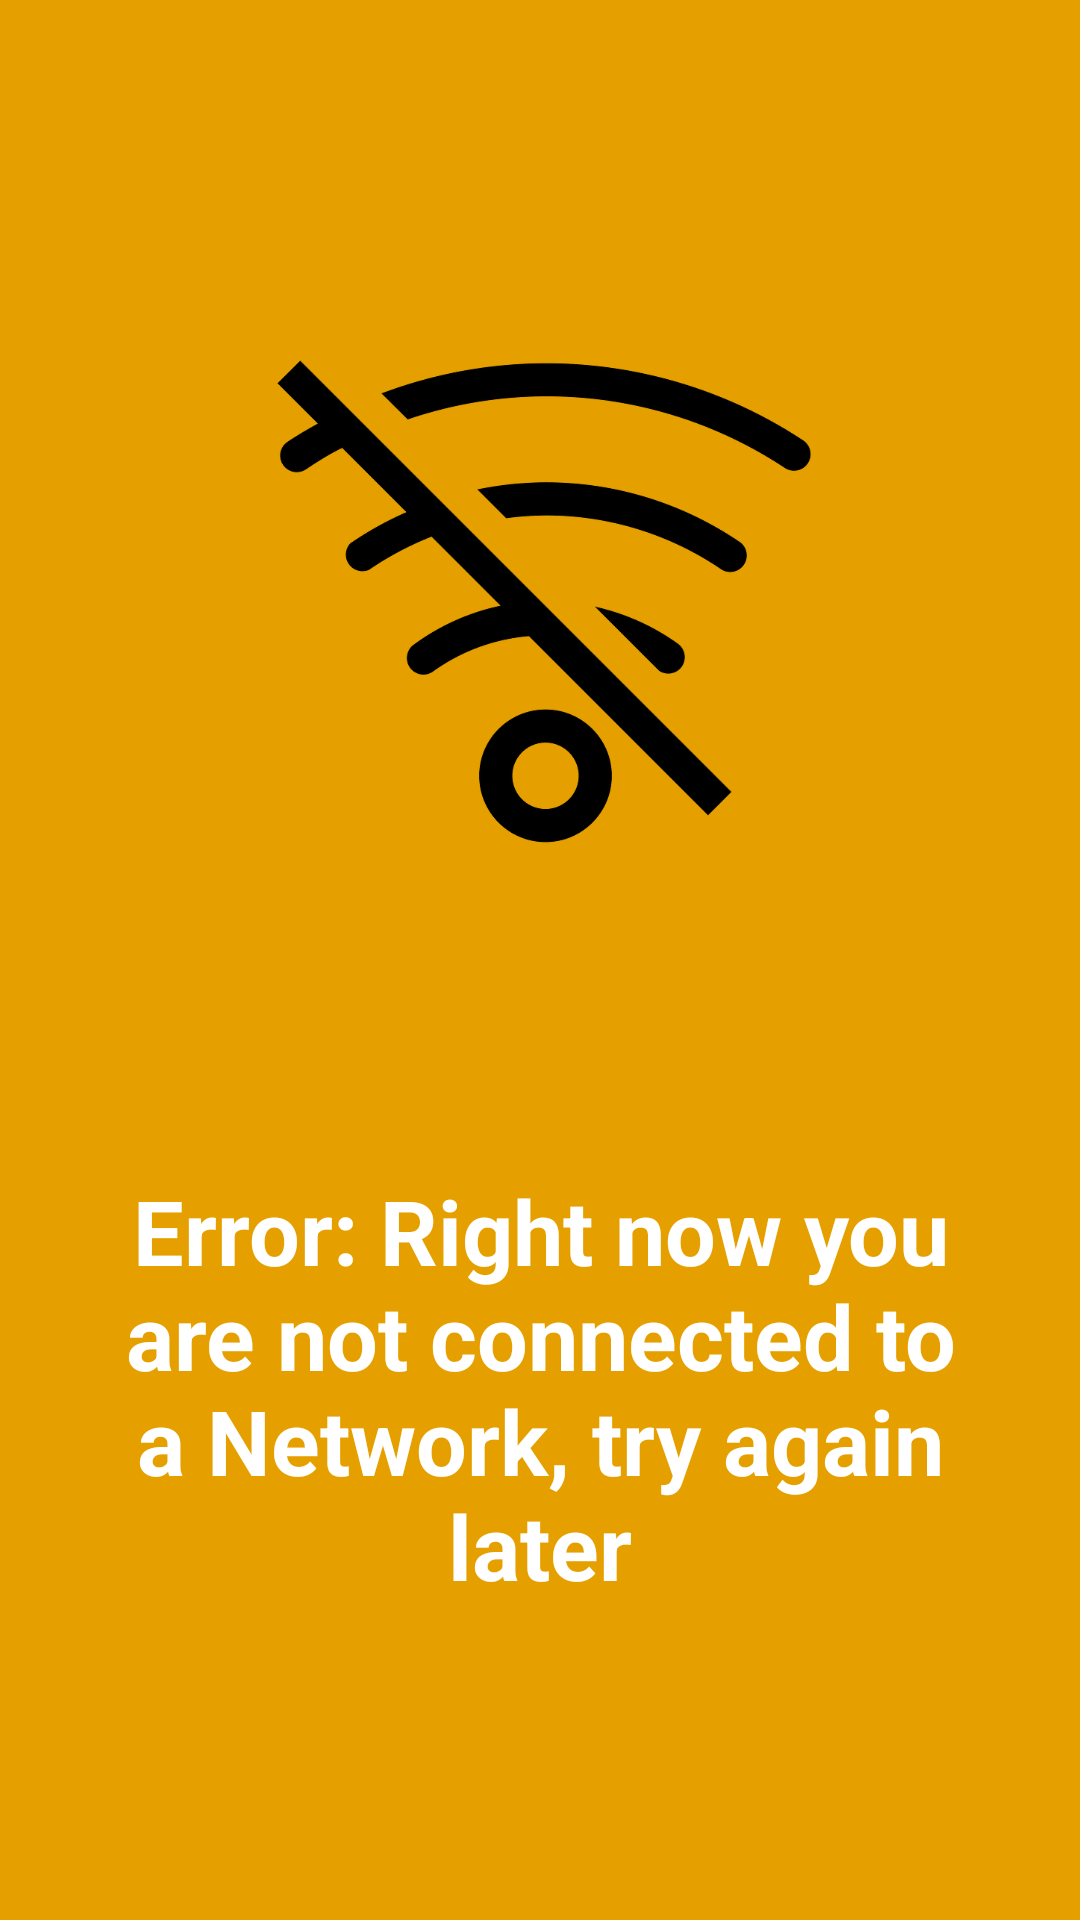

Produce the Android XML layout that renders to this screen, including the resource entries it uses.
<!-- AndroidManifest.xml: application theme Theme.DeckDraw -->
<!-- res/layout/activity_error_wifi_connection.xml -->
<?xml version="1.0" encoding="utf-8"?>
<androidx.constraintlayout.widget.ConstraintLayout xmlns:android="http://schemas.android.com/apk/res/android"
    xmlns:app="http://schemas.android.com/apk/res-auto"
    xmlns:tools="http://schemas.android.com/tools"
    android:layout_width="match_parent"
    android:layout_height="match_parent"
    tools:context=".ui.Activities.error_NetConnection"
    android:background="@color/PrimaryColor">

    <ImageView
        android:id="@+id/notConnectedImage"
        android:layout_width="199dp"
        android:layout_height="202dp"
        android:layout_marginTop="100dp"
        android:layout_marginBottom="24dp"
        android:contentDescription="@string/error_connection_not_found"
        android:src="@drawable/not_connected"
        app:layout_constraintBottom_toTopOf="@+id/errorConnectionMessage"
        app:layout_constraintEnd_toEndOf="parent"
        app:layout_constraintHorizontal_bias="0.512"
        app:layout_constraintStart_toStartOf="parent"
        app:layout_constraintTop_toTopOf="parent" />

    <TextView
        android:id="@+id/errorConnectionMessage"
        android:layout_width="298dp"
        android:layout_height="197dp"
        android:layout_marginTop="88dp"
        android:text="@string/error_right_now_you_are_not_connected_to_a_network_try_again_later"
        android:textAlignment="center"
        android:textColor="@android:color/white"
        android:textSize="30sp"
        android:textStyle="bold"
        app:layout_constraintEnd_toEndOf="parent"
        app:layout_constraintStart_toStartOf="parent"
        app:layout_constraintTop_toBottomOf="@+id/notConnectedImage" />

</androidx.constraintlayout.widget.ConstraintLayout>
<!-- resources referenced by this layout -->
<resources>
  <color name="PrimaryColor">#E5A000</color>
  <!-- drawable not_connected: webp bitmap (drawable, 9130 bytes) -->
  <string name="error_connection_not_found">Error: Connection not found</string>
  <string name="error_right_now_you_are_not_connected_to_a_network_try_again_later">Error: Right now you are not connected to a Network, try again later</string>
  <style name="Theme.DeckDraw" parent="Base.Theme.DeckDraw" />
  <style name="Base.Theme.DeckDraw" parent="Theme.Material3.DayNight.NoActionBar">
          
          <item name="colorPrimary">@color/main</item>
          <item name="colorPrimaryDark">@color/main</item>
      </style>
</resources>
